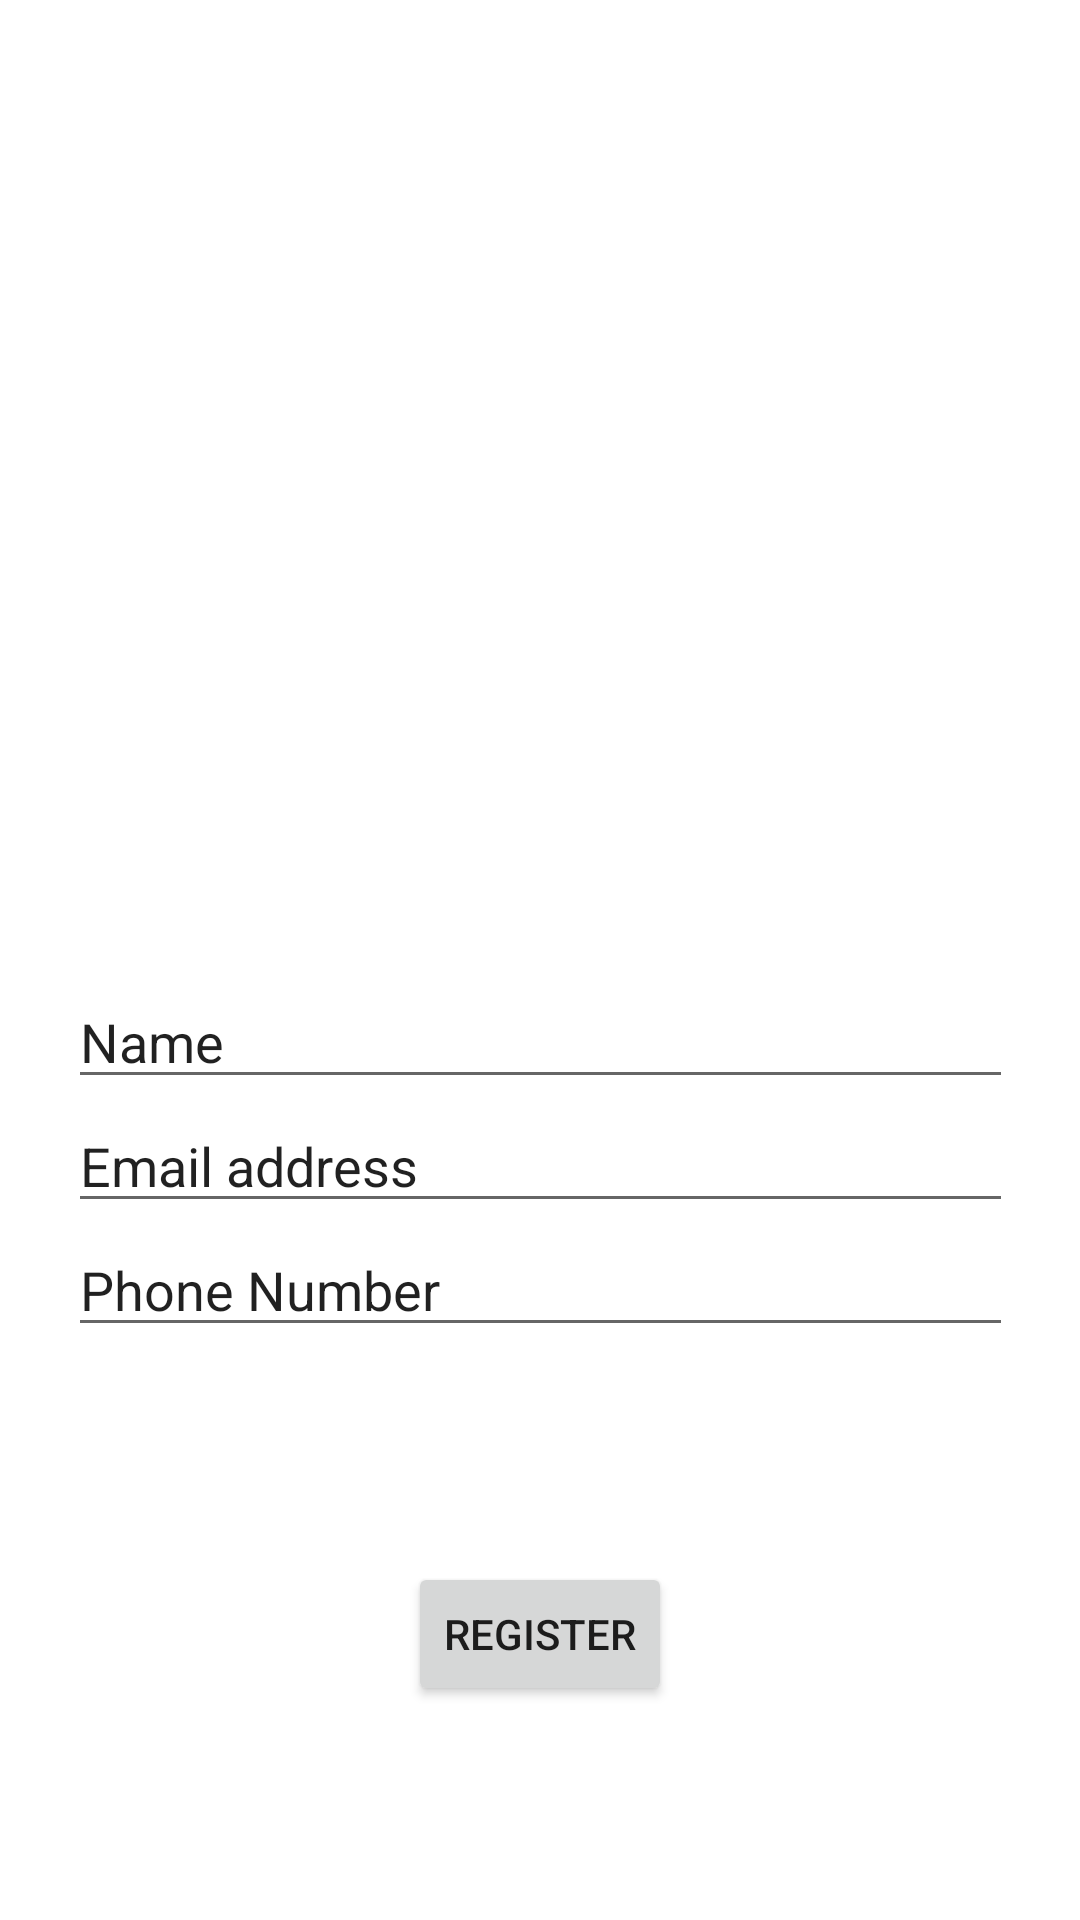

Here is an Android app screen rendered from its layout file. Give the layout XML and the strings, colors and styles it references.
<!-- AndroidManifest.xml: application theme Theme.AndroidKotlinFireBase -->
<!-- res/layout/fragment_first.xml -->
<?xml version="1.0" encoding="utf-8"?>
<androidx.constraintlayout.widget.ConstraintLayout xmlns:android="http://schemas.android.com/apk/res/android"
    xmlns:app="http://schemas.android.com/apk/res-auto"
    xmlns:tools="http://schemas.android.com/tools"
    android:layout_width="match_parent"
    android:layout_height="match_parent"
    tools:context=".FirstFragment">

    <ImageView
        android:id="@+id/imgprofile"
        android:layout_width="157dp"
        android:layout_height="245dp"
        android:layout_marginTop="80dp"
        app:layout_constraintEnd_toEndOf="parent"
        app:layout_constraintStart_toStartOf="parent"

        app:layout_constraintTop_toTopOf="parent"
        app:srcCompat="@drawable/img_avatar" />

    <EditText
        android:id="@+id/textphone"
        android:layout_width="wrap_content"
        android:layout_height="wrap_content"
        android:ems="15"
        android:inputType="phone"
        android:text="Phone Number"
        android:textSize="18dp"
        app:layout_constraintEnd_toEndOf="parent"
        app:layout_constraintHorizontal_bias="0.5"
        app:layout_constraintStart_toStartOf="parent"
        app:layout_constraintTop_toBottomOf="@+id/textemail" />

    <EditText
        android:id="@+id/textemail"
        android:layout_width="wrap_content"
        android:layout_height="wrap_content"
        android:layout_marginBottom="20dp"
        android:ems="15"
        android:inputType="textEmailAddress"
        android:text="Email address"
        android:textSize="18dp"
        app:layout_constraintBottom_toTopOf="@+id/textphone"
        app:layout_constraintEnd_toEndOf="parent"
        app:layout_constraintHorizontal_bias="0.5"
        app:layout_constraintStart_toStartOf="parent"
        app:layout_constraintTop_toBottomOf="@+id/textPersonName" />

    <EditText
        android:id="@+id/textPersonName"
        android:layout_width="wrap_content"
        android:layout_height="wrap_content"
        android:ems="15"
        android:inputType="textPersonName"
        android:text="Name"
        android:textSize="18dp"
        app:layout_constraintBottom_toTopOf="@+id/textemail"
        app:layout_constraintEnd_toEndOf="parent"
        app:layout_constraintHorizontal_bias="0.5"
        app:layout_constraintStart_toStartOf="parent"
        app:layout_constraintTop_toBottomOf="@+id/imgprofile" />

    <Button
        android:id="@+id/registerbutton"
        android:layout_width="wrap_content"
        android:layout_height="wrap_content"
        android:text="Register"
        app:layout_constraintBottom_toBottomOf="parent"
        app:layout_constraintEnd_toEndOf="parent"
        app:layout_constraintHorizontal_bias="0.5"
        app:layout_constraintStart_toStartOf="parent"
        app:layout_constraintTop_toBottomOf="@+id/textphone" />
</androidx.constraintlayout.widget.ConstraintLayout>
<!-- resources referenced by this layout -->
<resources>
  <style name="Theme.AndroidKotlinFireBase" parent="Theme.MaterialComponents.DayNight.DarkActionBar">
          
          <item name="color_Primary">@color/purple_500</item>
          <item name="color_PrimaryVariant">@color/purple_700</item>
          <item name="colorOn_Primary">@color/white</item>
          
          <item name="color_Secondary">@color/teal_200</item>
          <item name="color_SecondaryVariant">@color/teal_700</item>
          <item name="color_OnSecondary">@color/black</item>
          
          <item name="android:statusBarColor" tools:targetApi="l">?attr/colorPrimaryVariant</item>
          
      </style>
  <color name="white">#FFFFFFFF</color>
  <color name="teal_200">#FF03DAC5</color>
  <color name="teal_700">#FF018786</color>
  <color name="black">#FF000000</color>
  <!-- not gathered from this repository: default colours our renderer supplied (Android Studio template values) -->
  <color name="purple_500">#FF6200EE</color>
  <color name="purple_700">#FF3700B3</color>
</resources>
